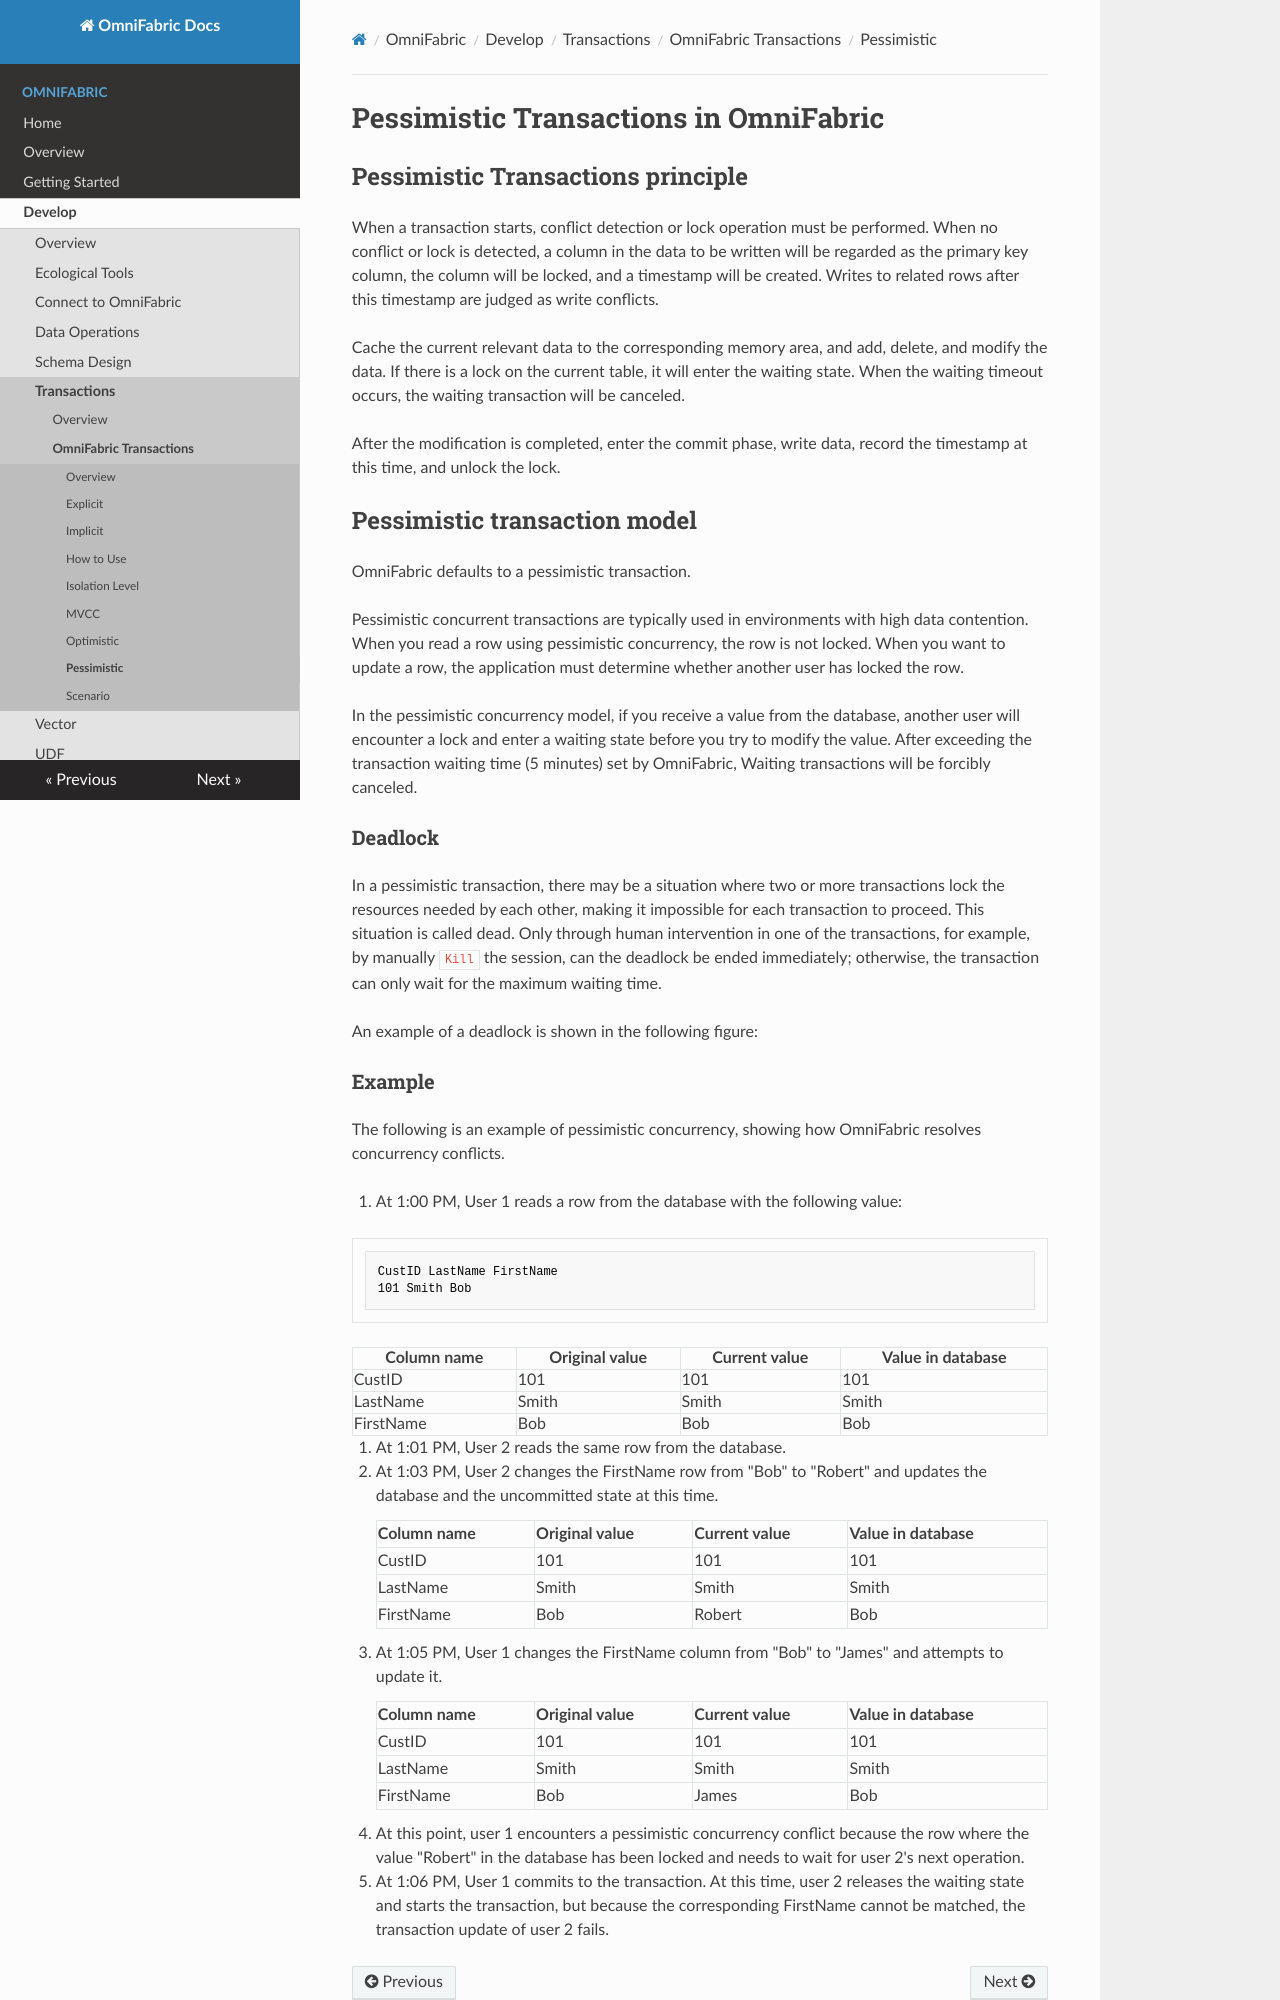

repository: cloudsigma/omnifabric-docs · page: OmniFabric/Develop/Transactions/omnifabric-transaction-overview/pessimistic-transaction/index.html · generator: mkdocs

# Pessimistic Transactions in OmniFabric

## Pessimistic Transactions principle

When a transaction starts, conflict detection or lock operation must be performed. When no conflict or lock is detected, a column in the data to be written will be regarded as the primary key column, the column will be locked, and a timestamp will be created. Writes to related rows after this timestamp are judged as write conflicts.

Cache the current relevant data to the corresponding memory area, and add, delete, and modify the data. If there is a lock on the current table, it will enter the waiting state. When the waiting timeout occurs, the waiting transaction will be canceled.

After the modification is completed, enter the commit phase, write data, record the timestamp at this time, and unlock the lock.

## Pessimistic transaction model

OmniFabric defaults to a pessimistic transaction.

Pessimistic concurrent transactions are typically used in environments with high data contention. When you read a row using pessimistic concurrency, the row is not locked. When you want to update a row, the application must determine whether another user has locked the row.

In the pessimistic concurrency model, if you receive a value from the database, another user will encounter a lock and enter a waiting state before you try to modify the value. After exceeding the transaction waiting time (5 minutes) set by OmniFabric, Waiting transactions will be forcibly canceled.

### Deadlock

In a pessimistic transaction, there may be a situation where two or more transactions lock the resources needed by each other, making it impossible for each transaction to proceed. This situation is called dead. Only through human intervention in one of the transactions, for example, by manually `Kill` the session, can the deadlock be ended immediately; otherwise, the transaction can only wait for the maximum waiting time.

An example of a deadlock is shown in the following figure:
